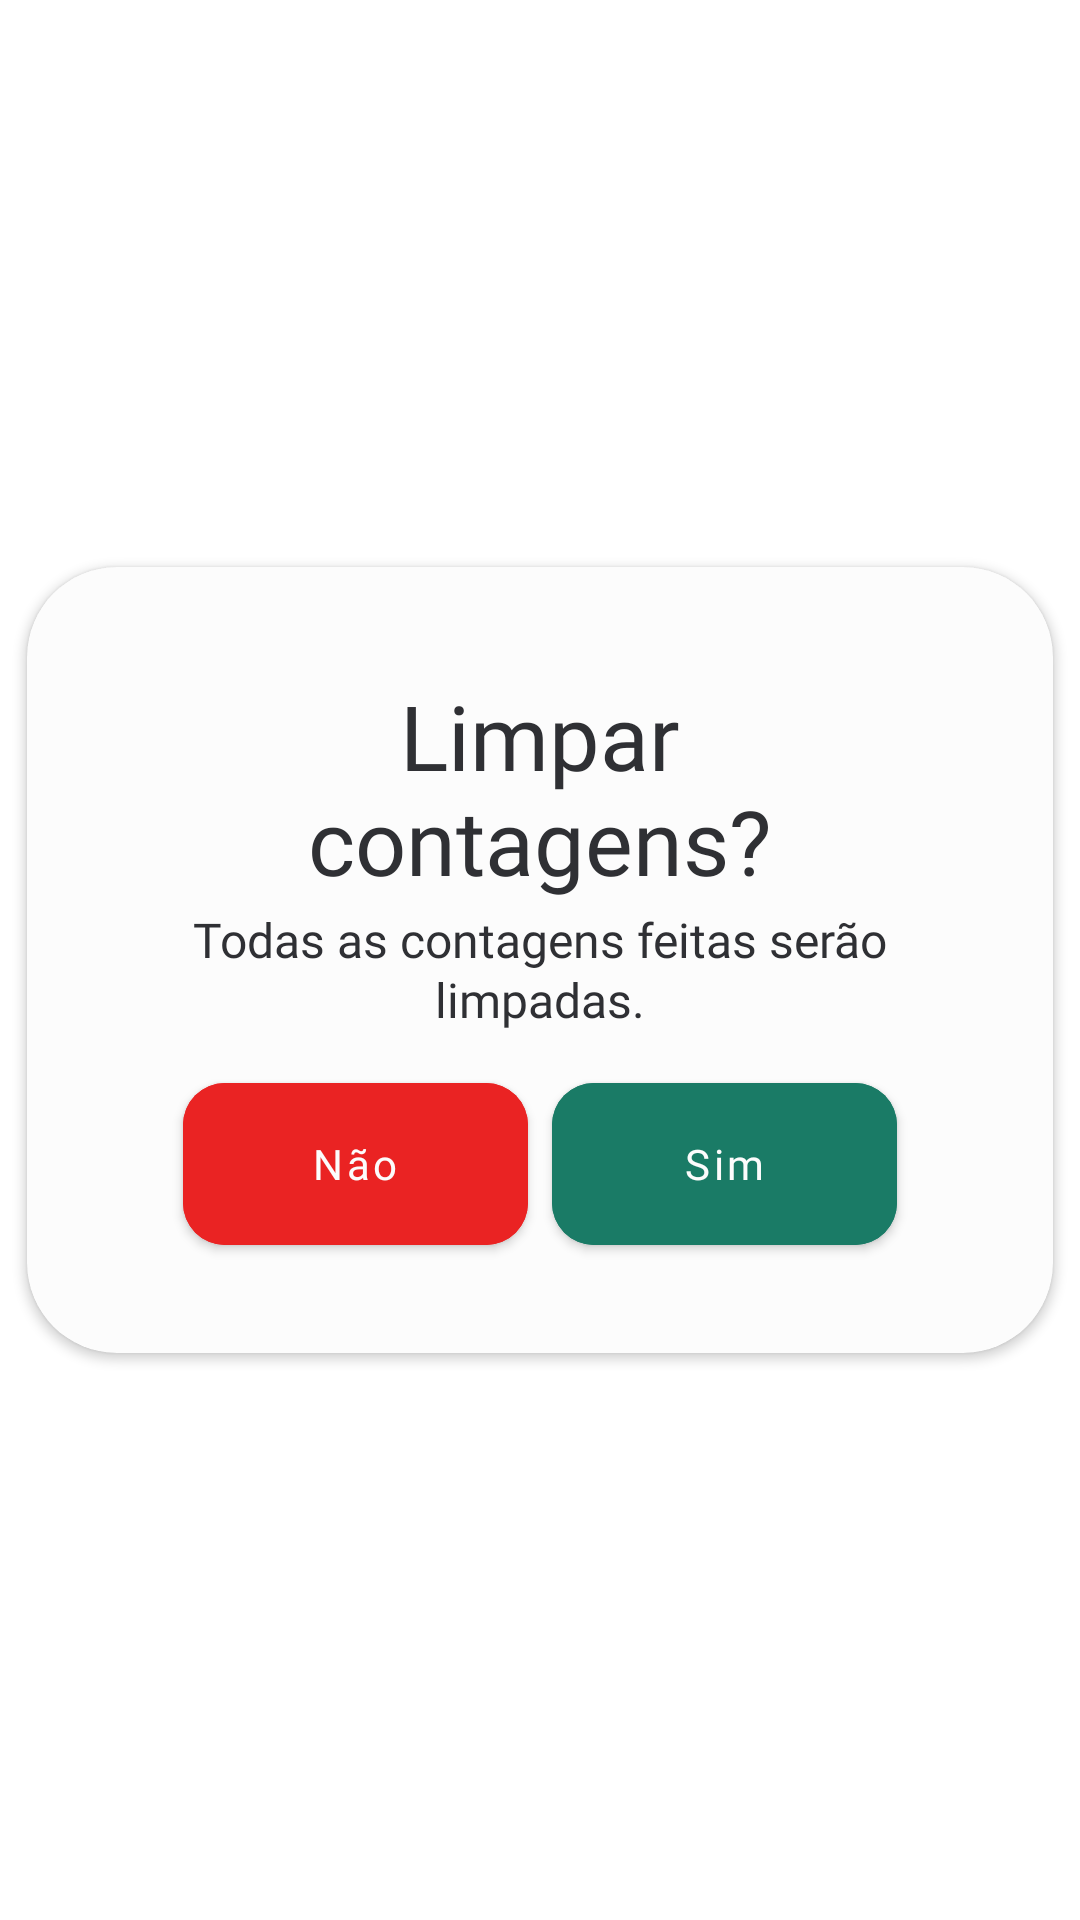

The Android layout XML behind this screen, and the referenced resources:
<!-- AndroidManifest.xml: application theme Theme.IgestaMobile -->
<!-- res/layout/dialog_limpar.xml -->
<?xml version="1.0" encoding="utf-8"?>
<androidx.constraintlayout.widget.ConstraintLayout xmlns:android="http://schemas.android.com/apk/res/android"
    xmlns:app="http://schemas.android.com/apk/res-auto"
    xmlns:tools="http://schemas.android.com/tools"
    android:layout_width="wrap_content"
    android:layout_height="wrap_content">

    <androidx.cardview.widget.CardView
        android:layout_width="wrap_content"
        android:layout_height="wrap_content"
        app:cardBackgroundColor="@color/branco"
        app:cardCornerRadius="30dp"
        app:layout_constraintBottom_toBottomOf="parent"
        app:layout_constraintEnd_toEndOf="parent"
        app:layout_constraintHorizontal_bias="0.5"
        app:layout_constraintStart_toStartOf="parent"
        app:layout_constraintTop_toTopOf="parent"
        app:layout_constraintVertical_bias="0.5">

        <androidx.constraintlayout.widget.ConstraintLayout
            android:layout_width="match_parent"
            android:layout_height="match_parent"
            android:paddingBottom="30dp">

            <TextView
                android:id="@+id/textView33"
                android:layout_width="194dp"
                android:layout_height="wrap_content"
                android:layout_marginHorizontal="74dp"
                android:layout_marginTop="36dp"
                android:fontFamily="@font/poppins_medium"
                android:lineHeight="35dp"
                android:text="Limpar contagens?"
                android:textAlignment="center"
                android:textColor="@color/preto"
                android:textSize="30sp"
                app:layout_constraintEnd_toEndOf="parent"
                app:layout_constraintHorizontal_bias="0.5"
                app:layout_constraintStart_toStartOf="parent"
                app:layout_constraintTop_toTopOf="parent" />

            <TextView
                android:id="@+id/txt_nome_turno"
                android:layout_width="238dp"
                android:layout_height="wrap_content"
                android:layout_marginHorizontal="52dp"
                android:layout_marginTop="2dp"
                android:fontFamily="@font/poppins_regular"
                android:lineHeight="20dp"
                android:text="Todas as contagens feitas serão limpadas."
                android:textAlignment="center"
                android:textColor="@color/preto"
                android:textSize="16sp"
                app:layout_constraintEnd_toEndOf="parent"
                app:layout_constraintHorizontal_bias="0.5"
                app:layout_constraintStart_toStartOf="parent"
                app:layout_constraintTop_toBottomOf="@+id/textView33" />

            <LinearLayout
                android:layout_width="match_parent"
                android:layout_height="match_parent"
                android:layout_marginHorizontal="48dp"
                android:layout_marginTop="11dp"
                android:orientation="horizontal"
                app:layout_constraintEnd_toEndOf="parent"
                app:layout_constraintHorizontal_bias="0.5"
                app:layout_constraintStart_toStartOf="parent"
                app:layout_constraintTop_toBottomOf="@+id/txt_nome_turno">

                <com.google.android.material.button.MaterialButton
                    android:id="@+id/bt_n_remover"
                    android:layout_width="115dp"
                    android:layout_height="66dp"
                    android:layout_marginHorizontal="4dp"
                    android:layout_weight="1"
                    android:backgroundTint="@color/vermelho"
                    android:fontFamily="@font/poppins_medium"
                    android:paddingVertical="10dp"
                    android:text="Não"
                    android:textAllCaps="false"
                    android:textColor="@color/branco"
                    app:cornerRadius="14dp" />

                <com.google.android.material.button.MaterialButton
                    android:id="@+id/bt_cadastrar_func_dialog"
                    android:layout_width="115dp"
                    android:layout_height="66dp"
                    android:layout_marginHorizontal="4dp"
                    android:layout_weight="1"
                    android:backgroundTint="@color/verde_escuro"
                    android:fontFamily="@font/poppins_medium"
                    android:paddingVertical="10dp"
                    android:text="Sim"
                    android:textAllCaps="false"
                    android:textColor="@color/branco"
                    app:cornerRadius="14dp" />
            </LinearLayout>
        </androidx.constraintlayout.widget.ConstraintLayout>

    </androidx.cardview.widget.CardView>
</androidx.constraintlayout.widget.ConstraintLayout>
<!-- resources referenced by this layout -->
<resources>
  <color name="branco">#FCFCFC</color>
  <color name="preto">#2F3034</color>
  <color name="verde_escuro">#1A7B66</color>
  <color name="vermelho">#EA2323</color>
  <style name="Theme.IgestaMobile" parent="Theme.MaterialComponents.DayNight.NoActionBar">
          
          <item name="colorPrimary">@color/preto</item>
          <item name="colorOnPrimary">@color/branco</item>
          
          <item name="colorSecondary">@color/verde_claro</item>
          <item name="colorOnSecondary">@color/verde_escuro</item>
          
          <item name="android:statusBarColor">?attr/colorPrimary</item>
          
      </style>
  <color name="verde_claro">#A1E1D3</color>
</resources>
